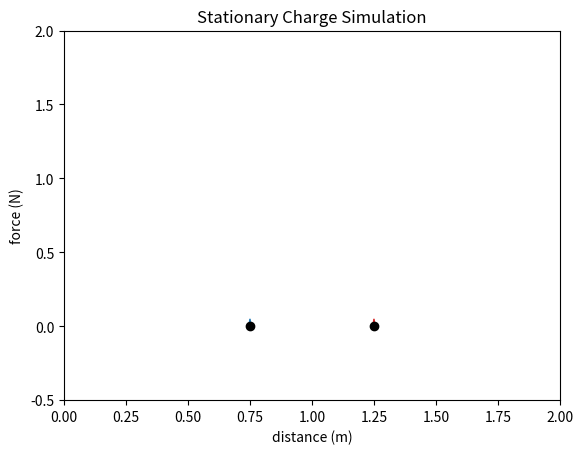

Write Python code to recreate this figure. (Note: this script raises an exception after producing the figure.)
# author: Adham Elarabawy
import matplotlib.pyplot as plt
import time
import datetime as dt
import argparse

# constants
history = False
k = 9 * 10 ^ 9
q1 = 1.6 * 1/(10 ^ 19)  # pos
q2 = q1  # neg
posColor = '#1f77b4'
negColor = '#d62728'
# some negligible mass. Can change if needed. Affects calculated acceleration.
mass = 1
arrowAmp = 0.25  # changes force scaling factor for the vectors (purely visual)
granularity = 0.01  # increase to have smoother animation. more computation though


# init variables
q1_pos = 0.75
q2_pos = 1.25

m1 = 9.11 * 1/(10 ^ 31)  # mass of positron
m2 = 9.11 * 1/(10 ^ 31)  # mass of electron

q1_vel = 0
q2_vel = 0

left_bound_screen = 0
right_bound_screen = 2

forces = []
distances = []

plt.ion()
fig, ax = plt.subplots()
x, y = [[q1_pos, q2_pos], [0, 0]]
x_hist1, y_hist1 = [[q1_pos], [0]]
x_hist2, y_hist2 = [[q2_pos], [0]]
ar1 = ax.arrow(q1_pos, 0, 0, 0, head_width=0.01,
               head_length=0.05, fc=posColor, ec=posColor)
ar2 = ax.arrow(q2_pos, 0, 0, 0, head_width=0.01,
               head_length=0.05, fc=negColor, ec=negColor)
sc = ax.scatter(x, y, c="black")
plt.xlim(left_bound_screen, right_bound_screen)
plt.ylim(-0.5, 2)
plt.title("Stationary Charge Simulation")
plt.xlabel("distance (m)")
plt.ylabel("force (N)")
plt.draw()

q1_accel = 1
q2_accel = 1
i = 0
collided = False
while not collided:
    i = i + 1
    plt.savefig('output/frame' + str(i) + '.png')
    if(q1_pos > q2_pos) or (((q1_pos < left_bound_screen) or (q1 > right_bound_screen)) and ((q2_pos > right_bound_screen) or (q2_pos < left_bound_screen))):
        print('simulation terminated: end condition reached')
        collided = True
    a_time = dt.datetime.now()
    force = k * abs(q1) * abs(q2) / ((q2_pos - q1_pos) * (q2_pos - q1_pos))
    forces.append(force)
    distances.append(q2_pos-q1_pos)
    a1 = force / m1
    a2 = force / m2
    if((q1 > 0) == (q2 > 0)):  # both charges are the same sign
        if(q1_pos < q2_pos):  # if q1 is to the left of q2
            q1_vel -= a1 * granularity
            q1_pos += q1_vel * granularity
            q1_accel = -1

            q2_vel += a2 * granularity
            q2_pos += q2_vel * granularity
            q2_accel = 1
        else:  # if q2 is to the left of q1
            q2_vel -= a2 * granularity
            q2_pos += q2_vel * granularity
            q2_accel = -1

            q1_vel += a1 * granularity
            q1_pos += q1_vel * granularity
            q1_accel = 1
    else:  # both charges are different signs
        if(q1_pos < q2_pos):  # if q1 is to the left of q2
            q1_vel += a1 * granularity
            q1_pos += q1_vel * granularity
            q1_accel = 1

            q2_vel -= a2 * granularity
            q2_pos += q2_vel * granularity
            q2_accel = -1
        else:  # if q2 is to the left of q1
            q2_vel += a2 * granularity
            q2_pos += q2_vel * granularity
            q2_accel = 1

            q1_vel -= a1 * granularity
            q1_pos += q1_vel * granularity
            q1_accel = -1

    print('q1_pos: [' + str(q1_pos) + '], q2_pos: [' + str(q2_pos) + '], force: [' +
          str(force) + '], distance: [' + str(q2_pos - q1_pos) + ']', end='\r')
    b_time = dt.datetime.now()
    time_elapsed = (b_time-a_time).total_seconds()
    x, y = [[q1_pos, q2_pos], [0, 0]]

    x_hist1.append(q1_pos)
    x_hist2.append(q2_pos)
    y_hist1.append(0)
    y_hist2.append(0)

    sc.remove()
    ar1.remove()
    ar2.remove()

    ar1 = ax.arrow(q1_pos, 0, q1_accel*force*arrowAmp, 0, head_width=0.03,
                   head_length=0.05, fc=posColor, ec=posColor)
    ar2 = ax.arrow(q2_pos, 0, q2_accel*force*arrowAmp, 0, head_width=0.03,
                   head_length=0.05, fc=negColor, ec=negColor)

    if(history):
        hist1 = plt.plot(x_hist1, y_hist1, color='thistle')
        hist2 = plt.plot(x_hist2, y_hist2, color='thistle')
    sc = plt.scatter(x, y, color='black')
    timeseries = ax.plot(distances, forces, color='#9467bd')

    if(granularity > time_elapsed):
        plt.pause(granularity - time_elapsed)
    else:
        print('granularity too fine for computational resources (loop is running slower than the indicated granularity~timestep). \nIf you would like a more accurate simulation, increase granularity at the cost of animation smoothness.')
    fig.canvas.draw_idle()

plt.savefig('output/test.png')
